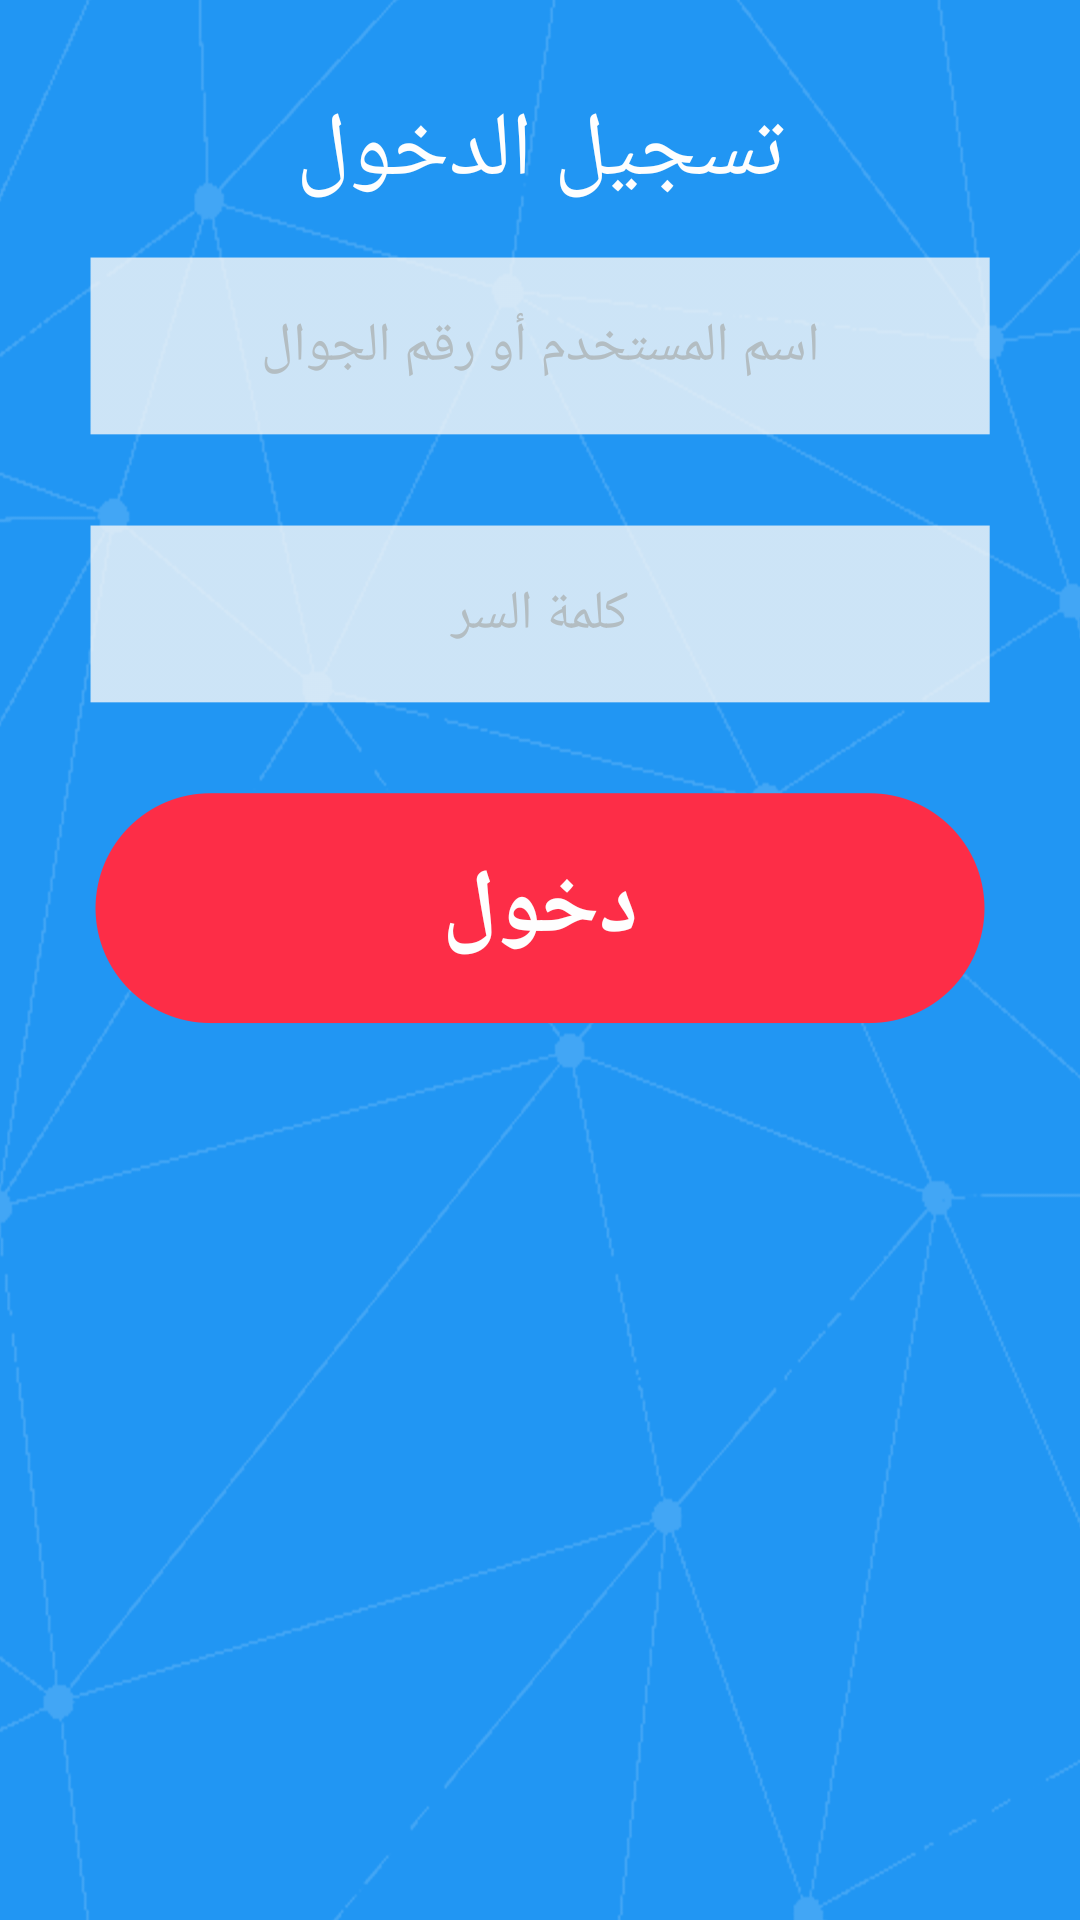

Layout XML and referenced resources for this Android screen:
<!-- AndroidManifest.xml: application theme AppThemeNoActionBar -->
<!-- res/layout/activity_sign_in.xml -->
<?xml version="1.0" encoding="utf-8"?>
<ScrollView xmlns:android="http://schemas.android.com/apk/res/android"
    android:layout_width="match_parent"
    android:layout_height="match_parent"
    android:background="@drawable/bg_login">

    <LinearLayout
        android:layout_width="match_parent"
        android:layout_height="wrap_content"
        android:gravity="center"
        android:orientation="vertical"
        android:padding="30dp">

        <TextView
            android:id="@+id/tv_title"
            android:layout_width="wrap_content"
            android:layout_height="wrap_content"
            android:layout_gravity="center"
            android:text="@string/already_have_account_sign_in"
            android:textColor="@color/white"
            android:textSize="30sp" />

        <EditText
            android:id="@+id/et_username"
            android:layout_width="match_parent"
            android:layout_height="wrap_content"
            android:layout_marginBottom="15dp"
            android:layout_marginTop="15dp"
            android:background="@drawable/bg_et"
            android:gravity="center"
            android:hint="@string/username_phone"
            android:inputType="textPersonName"
            android:textColorHint="@color/dark_gray" />


        <EditText
            android:id="@+id/et_password"
            android:layout_width="match_parent"
            android:layout_height="wrap_content"
            android:layout_marginBottom="15dp"
            android:layout_marginTop="15dp"
            android:background="@drawable/bg_et"
            android:gravity="center"
            android:hint="@string/password"
            android:inputType="textPassword"
            android:textColorHint="@color/dark_gray" />


        <Button
            android:id="@+id/btn_sign_in"
            android:layout_width="wrap_content"
            android:layout_height="wrap_content"
            android:layout_marginBottom="15dp"
            android:layout_marginTop="15dp"
            android:background="@drawable/bg_red_button"
            android:text="@string/sign_in"
            android:textColor="@color/white"
            android:textSize="30sp"
            android:textStyle="bold" />


    </LinearLayout>
</ScrollView>
<!-- resources referenced by this layout -->
<resources>
  <color name="dark_gray">#b3bdc2</color>
  <color name="white">#FEFEFE</color>
  <!-- drawable bg_et: png bitmap (drawable-hdpi, 1236 bytes) -->
  <!-- drawable bg_login: png bitmap (drawable-hdpi, 78826 bytes) -->
  <!-- drawable bg_red_button: png bitmap (drawable-hdpi, 3001 bytes) -->
  <string name="already_have_account_sign_in">تسجيل الدخول</string>
  <string name="password"> كلمة السر</string>
  <string name="sign_in">دخول</string>
  <string name="username_phone">اسم المستخدم أو رقم الجوال</string>
  <style name="AppThemeNoActionBar" parent="Theme.AppCompat.Light.NoActionBar">
          
          <item name="colorPrimary">@color/colorPrimary</item>
          <item name="colorPrimaryDark">@color/colorPrimaryDark</item>
          <item name="colorAccent">@color/red</item>
      </style>
  <color name="colorPrimary">#3F51B5</color>
  <color name="colorPrimaryDark">#303F9F</color>
  <color name="red">#fd2d47</color>
</resources>
